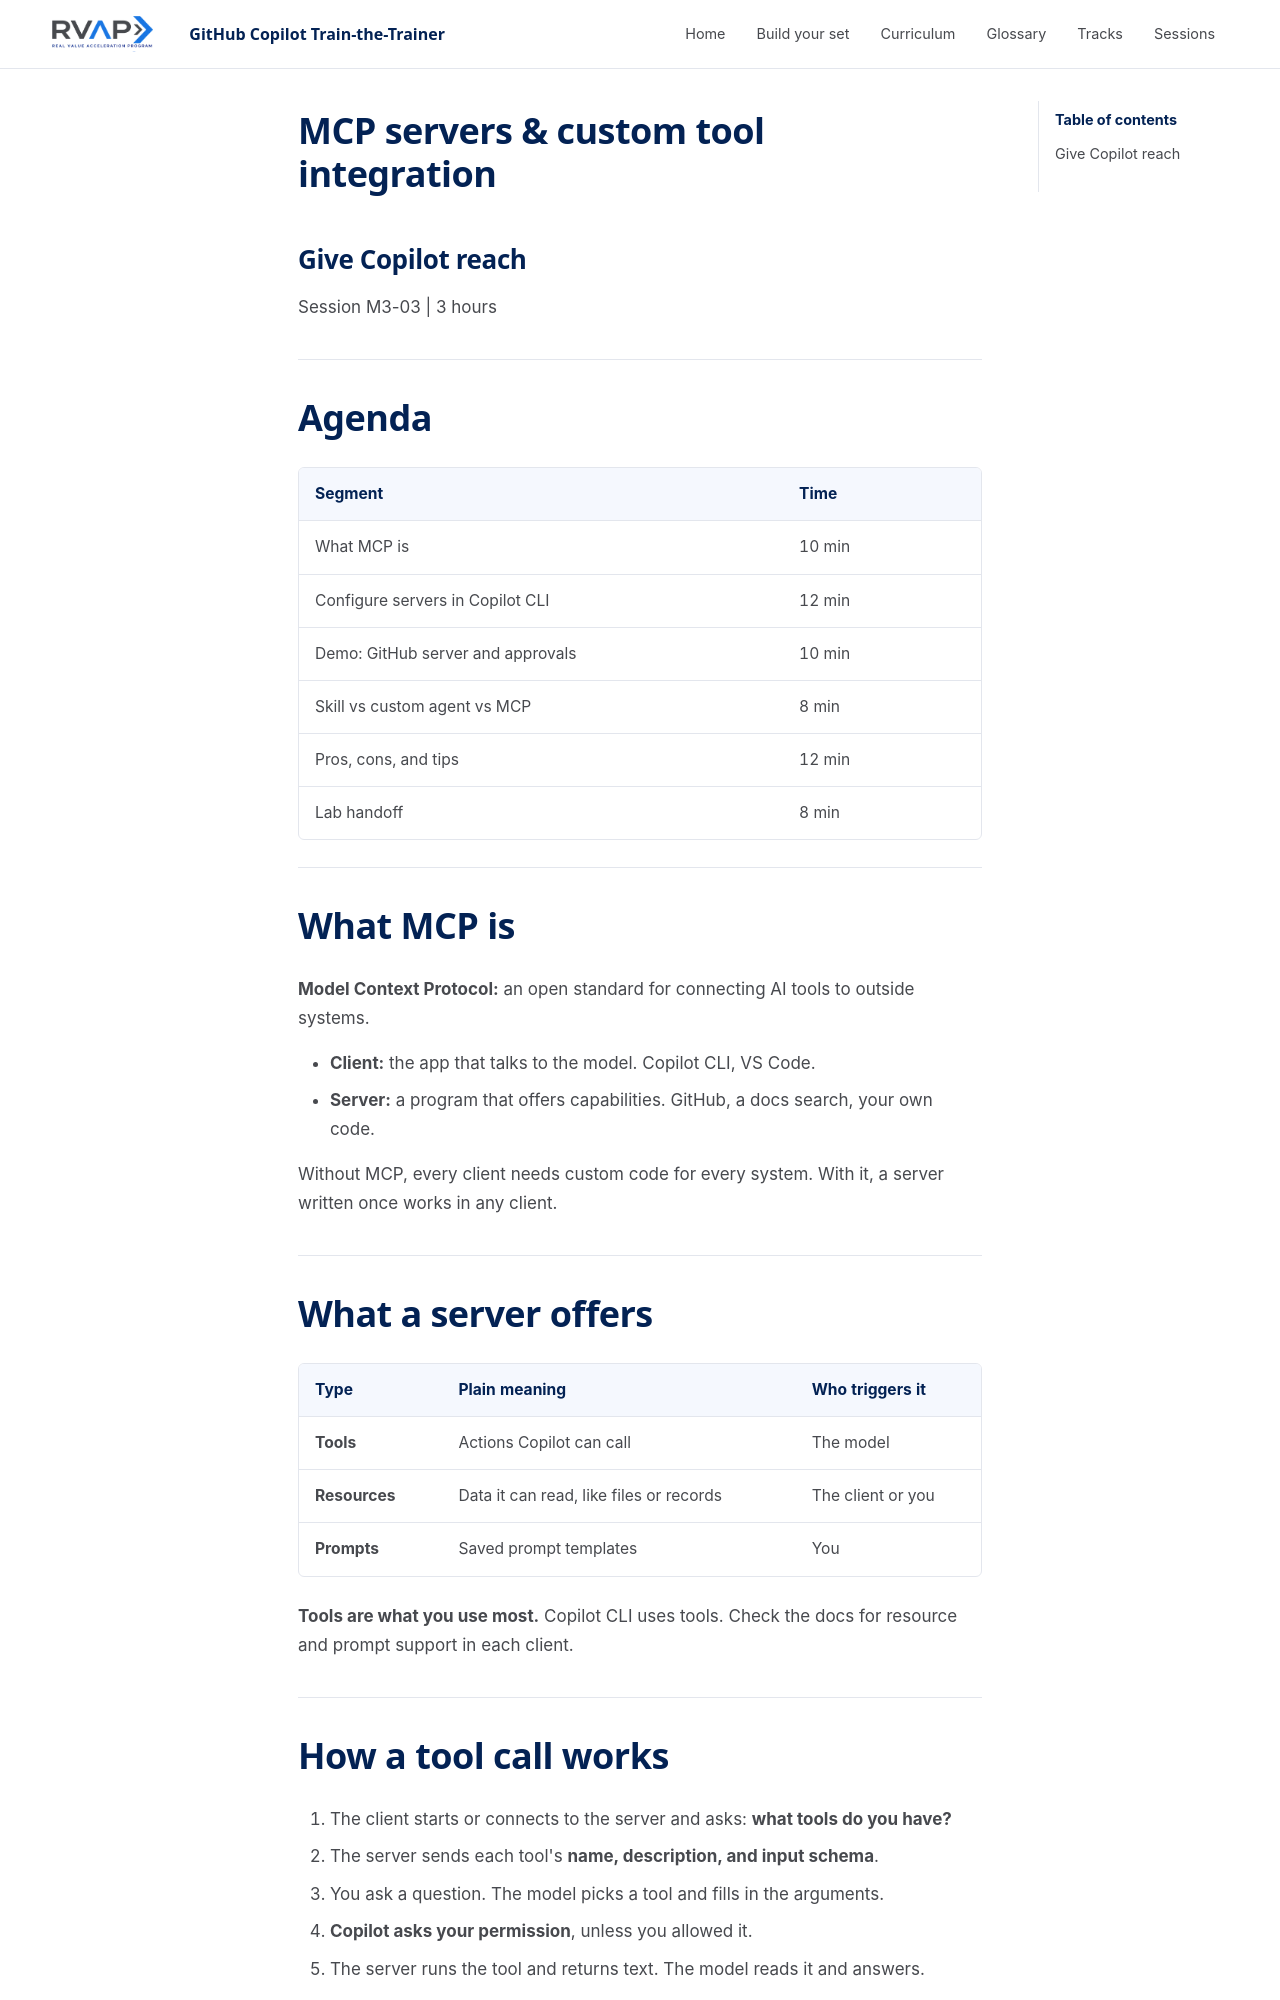

repository: microsoft/frontier-ghcp-ttt-rvas · page: previews/pr-20-2909f630fc/sessions/session-m3-03-mcp-servers/slides/index.html · generator: mkdocs

---
marp: true
theme: ghcp-ttt
paginate: true
header: 'GitHub Copilot Train-the-Trainer'
footer: 'Session M3-03: MCP Servers & Custom Tool Integration'
---

<!-- _class: lead -->

# MCP servers & custom tool integration

## Give Copilot reach

Session M3-03 | 3 hours

---

<!-- _class: agenda -->

# Agenda

| Segment | Time |
| --- | --- |
| What MCP is | 10 min |
| Configure servers in Copilot CLI | 12 min |
| Demo: GitHub server and approvals | 10 min |
| Skill vs custom agent vs MCP | 8 min |
| Pros, cons, and tips | 12 min |
| Lab handoff | 8 min |

---

# What MCP is

**Model Context Protocol:** an open standard for connecting AI tools to outside systems.

- **Client:** the app that talks to the model. Copilot CLI, VS Code.
- **Server:** a program that offers capabilities. GitHub, a docs search, your own code.

Without MCP, every client needs custom code for every system. With it, a server written once works in any client.

---

# What a server offers

| Type | Plain meaning | Who triggers it |
| --- | --- | --- |
| **Tools** | Actions Copilot can call | The model |
| **Resources** | Data it can read, like files or records | The client or you |
| **Prompts** | Saved prompt templates | You |

**Tools are what you use most.** Copilot CLI uses tools. Check the docs for resource and prompt support in each client.

---
